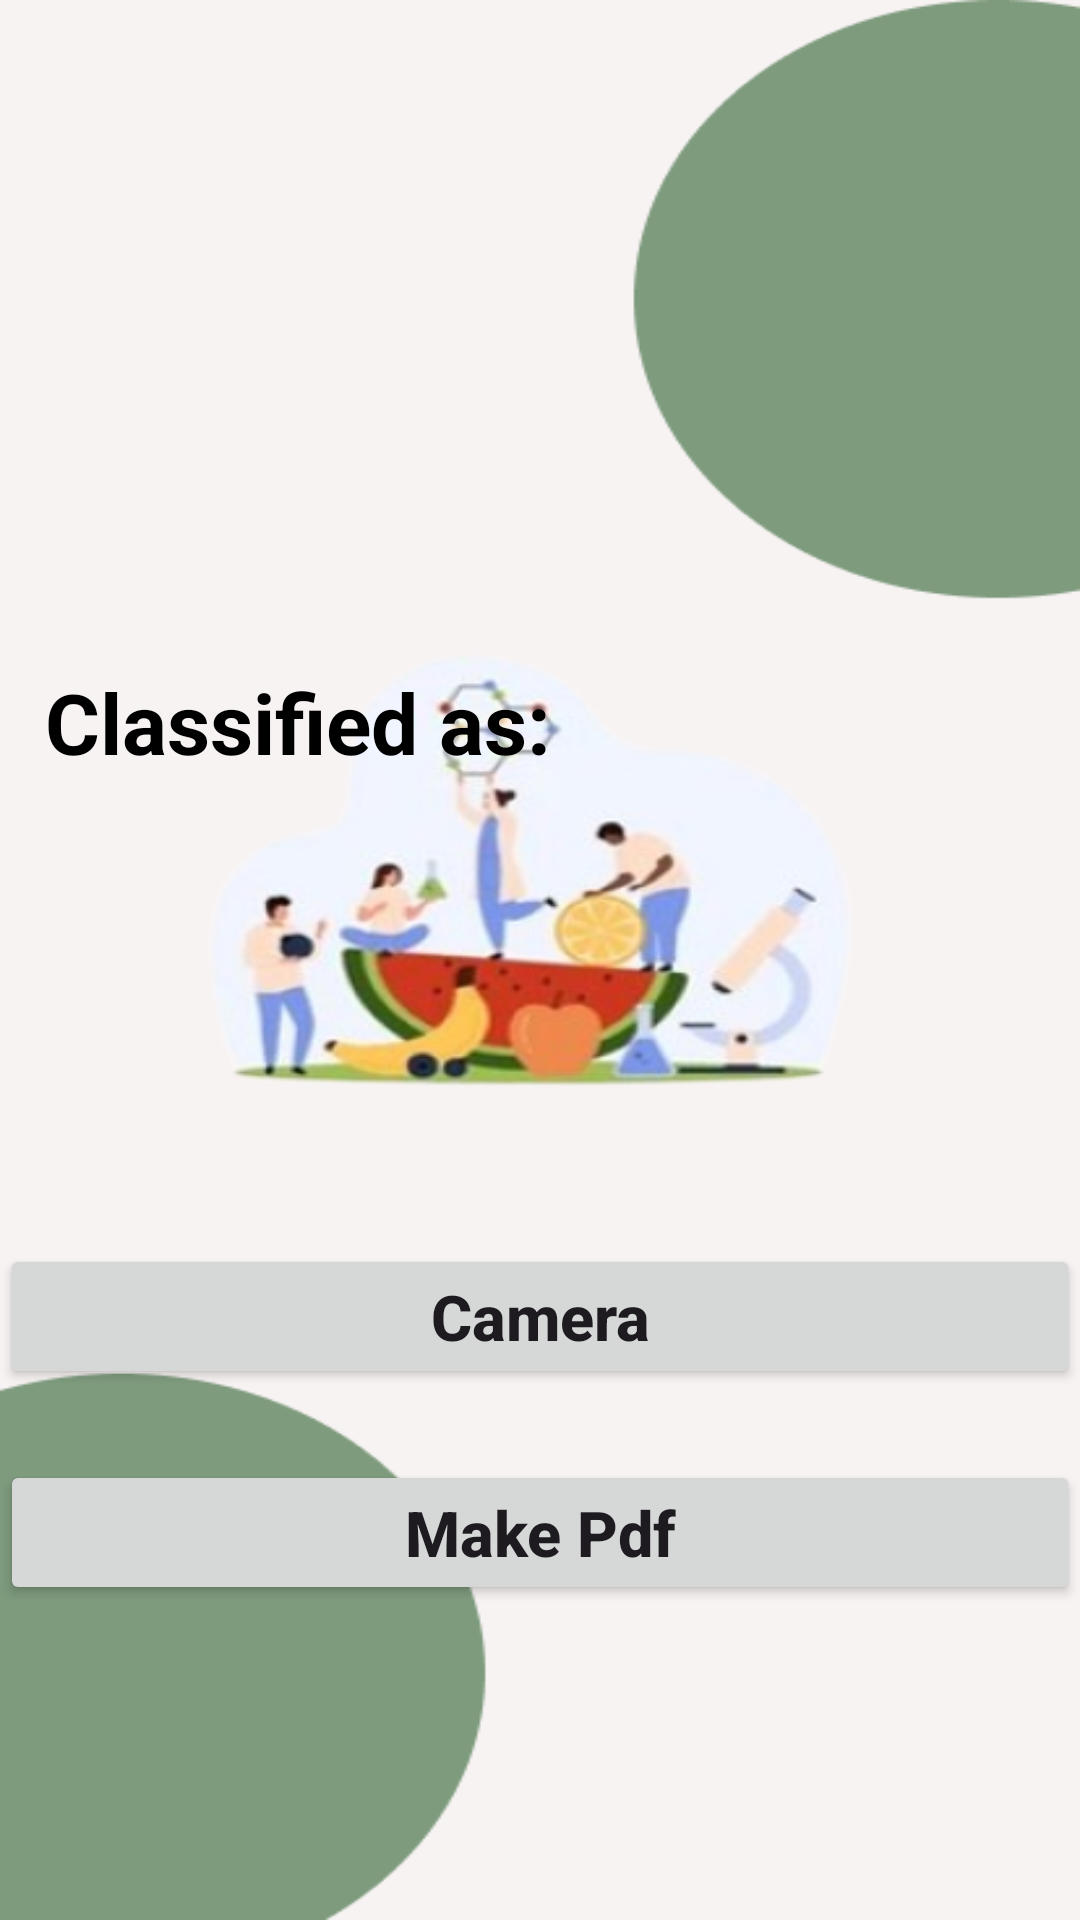

Reconstruct the res/layout file that produces this screen, plus the resources it refers to.
<!-- AndroidManifest.xml: application theme Theme.Fruit_Quality -->
<!-- res/layout/activity_quality_classification.xml -->
<?xml version="1.0" encoding="utf-8"?>
<RelativeLayout xmlns:android="http://schemas.android.com/apk/res/android"
    xmlns:app="http://schemas.android.com/apk/res-auto"
    xmlns:tools="http://schemas.android.com/tools"
    android:id="@+id/main"
    android:layout_width="match_parent"
    android:layout_height="match_parent"
    android:background="@drawable/login"
    tools:context=".quality_classification">

    <androidx.appcompat.widget.AppCompatButton
        android:id="@+id/button2"
        android:layout_width="match_parent"
        android:layout_height="wrap_content"

        android:layout_alignParentBottom="true"
        android:layout_centerVertical="true"
        android:layout_marginBottom="105dp"
        android:text="Make Pdf"
        android:textAllCaps="false"
        android:textSize="21sp"
        android:textStyle="bold" />

    <androidx.appcompat.widget.AppCompatButton
        android:id="@+id/button3"
        android:layout_width="match_parent"
        android:layout_height="wrap_content"
        android:layout_alignParentBottom="true"
        android:layout_centerVertical="true"
        android:layout_marginBottom="177dp"

        android:text="Camera"
        android:textAllCaps="false"
        android:textSize="21sp"
        android:textStyle="bold" />

    <ImageView
        android:id="@+id/imageView"
        android:layout_width="315dp"
        android:layout_marginLeft="50dp"
        android:layout_height="138dp"
        android:layout_marginTop="10sp" />

    <TextView
        android:id="@+id/classified"
        android:layout_width="wrap_content"
        android:layout_height="wrap_content"
        android:layout_below="@+id/imageView"
        android:layout_marginTop="74dp"
        android:text="Classified as:"
        android:textSize="28sp"
        android:textColor="@color/black"
        android:layout_marginLeft="15dp"
        android:textStyle="bold" />

    <TextView
        android:id="@+id/result"
        android:layout_width="388dp"
        android:layout_height="76dp"
        android:layout_below="@+id/classified"

        android:layout_marginTop="27dp"
        android:text=""
        android:textColor="@color/black"
        android:textSize="20sp" />

    <TextView
        android:id="@+id/data"
        android:layout_width="388dp"
        android:layout_height="76dp"
        android:layout_below="@+id/classified"

        android:layout_marginTop="131dp"
        android:text=""
        android:textColor="@color/black"
        android:textSize="20sp" />
</RelativeLayout>
<!-- resources referenced by this layout -->
<resources>
  <color name="black">#FF000000</color>
  <!-- drawable login: png bitmap (drawable, 73714 bytes) -->
  <style name="Theme.Fruit_Quality" parent="Base.Theme.Fruit_Quality" />
  <style name="Base.Theme.Fruit_Quality" parent="Theme.Material3.Light.NoActionBar">
          
          
      </style>
</resources>
